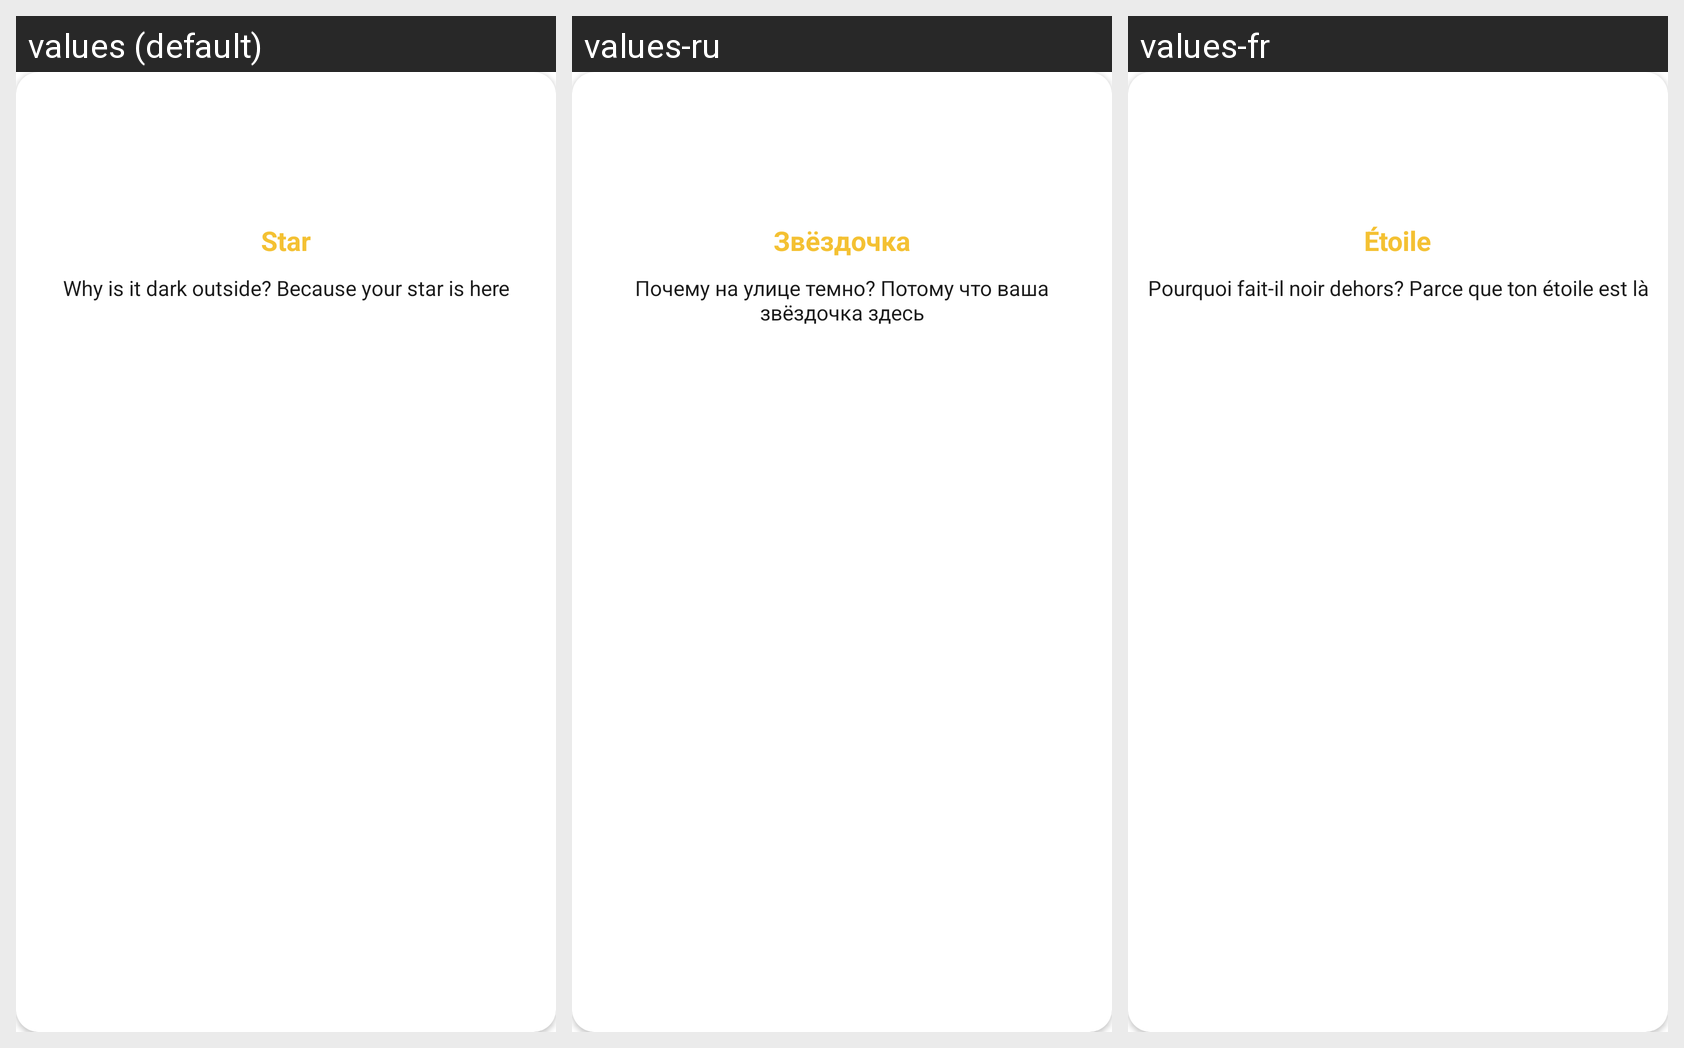

Strings drawn on this Android screen and how each of the app's shown locales translates them:
Android screen res/layout/activity_face3.xml rendered under 3 locales, left to right: values (default), values-ru, values-fr. Device: Nexus 5 (rendered at 1080×1920; each locale shown at half size, 540×960, under a caption strip naming it); theme AppTheme.PopMe.
Strings drawn on this screen, with the default value and each locale's value (text and hints the layout hard-codes, and strings that could not be matched under every locale, appear in the picture but are not listed):

face31
  values: Star
  values-ru: Звёздочка
  values-fr: Étoile

face32
  values: Why is it dark outside? Because your star is here
  values-ru: Почему на улице темно? Потому что ваша звёздочка здесь
  values-fr: Pourquoi fait-il noir dehors? Parce que ton étoile est là
